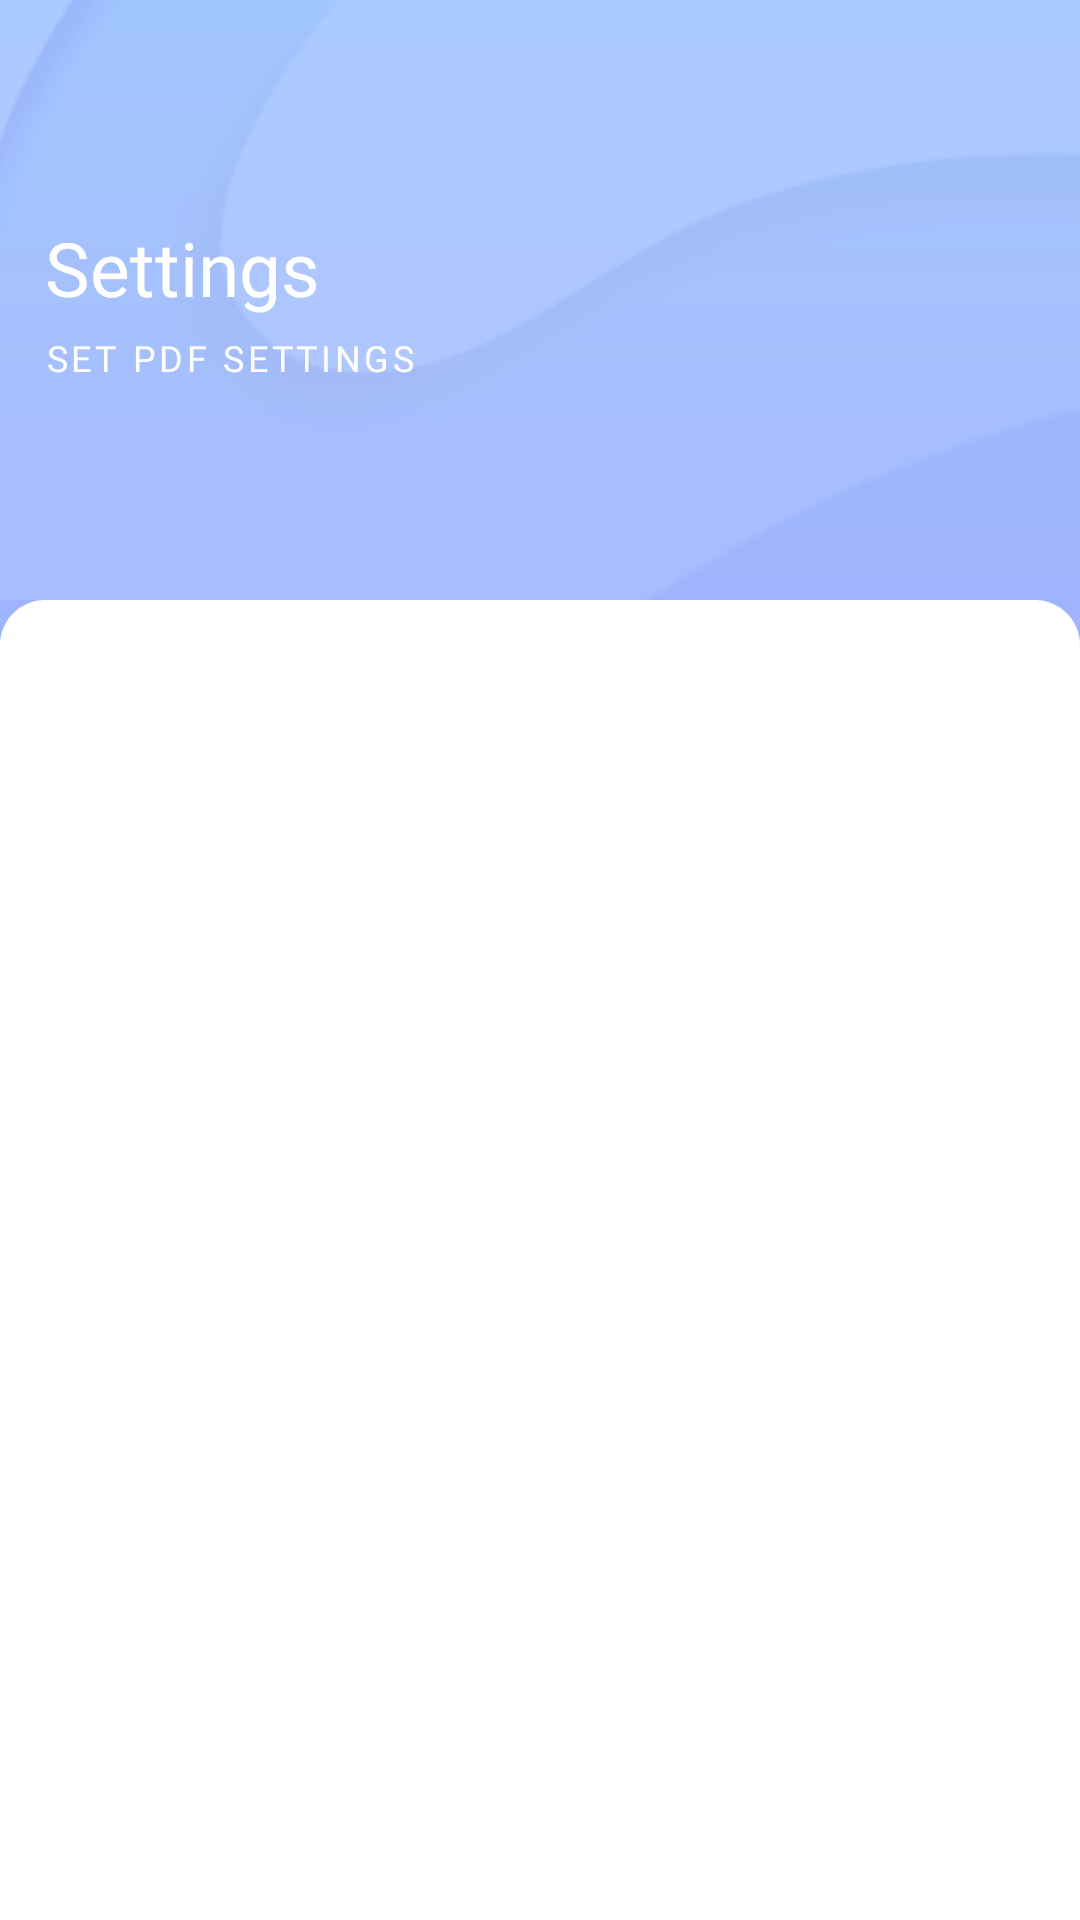

Here is an Android app screen rendered from its layout file. Give the layout XML and the strings, colors and styles it references.
<!-- AndroidManifest.xml: application theme AppThemeWhite -->
<!-- res/layout/fragment_settings.xml -->
<?xml version="1.0" encoding="utf-8"?>
<LinearLayout xmlns:android="http://schemas.android.com/apk/res/android"
    xmlns:app="http://schemas.android.com/apk/res-auto"
    xmlns:tools="http://schemas.android.com/tools"
    android:layout_width="match_parent"
    android:layout_height="match_parent"
    android:background="@drawable/gr_img_pdf"
    android:orientation="vertical"
    tools:context="SET">

    <androidx.core.widget.NestedScrollView
        android:layout_width="match_parent"
        android:layout_height="match_parent">


        <LinearLayout
            android:layout_width="match_parent"
            android:layout_height="match_parent"
            android:orientation="vertical">


            <RelativeLayout
                android:layout_width="match_parent"
                android:layout_height="200dp">

                <ImageView
                    android:layout_width="match_parent"
                    android:layout_height="match_parent"
                    android:adjustViewBounds="true"
                    android:scaleType="centerCrop"
                    android:src="@drawable/shape_bg" />

                <ImageView
                    android:id="@+id/ivBack"
                    android:layout_width="wrap_content"
                    android:layout_height="wrap_content"
                    android:layout_marginStart="15dp"
                    android:layout_marginTop="15dp"
                    android:src="@drawable/ic_back" />

                <LinearLayout
                    android:layout_width="wrap_content"
                    android:layout_height="wrap_content"
                    android:layout_centerVertical="true"
                    android:layout_marginStart="15dp"
                    android:layout_marginTop="5dp"
                    android:gravity="start"
                    android:orientation="vertical">

                    <TextView
                        android:id="@+id/title"
                        android:layout_width="wrap_content"
                        android:layout_height="wrap_content"
                        android:fontFamily="@font/roboto_b"
                        android:textAllCaps="false"
                        android:textColor="#FFF"
                        android:text="Settings"
                        android:textSize="25.0sp" />

                    <TextView
                        android:id="@+id/titleTwo"
                        android:layout_width="wrap_content"
                        android:layout_height="wrap_content"
                        android:layout_marginTop="5dp"
                        android:fontFamily="@font/roboto_reg"
                        android:letterSpacing="0.1"
                        android:text="Set PDF Settings"
                        android:textAllCaps="true"
                        android:textColor="#FFF"
                        android:textSize="12.0sp" />


                </LinearLayout>


            </RelativeLayout>


            <LinearLayout
                android:layout_width="match_parent"
                android:layout_height="wrap_content"
                android:background="@drawable/gr_white_tr"
                android:minHeight="500dp"
                android:orientation="vertical">


                <LinearLayout
                    android:layout_width="match_parent"
                    android:layout_height="wrap_content"
                    android:layout_gravity="top"
                    android:gravity="center"
                    android:orientation="vertical"
                    android:paddingHorizontal="10dp"
                    tools:targetApi="lollipop">

                    <androidx.recyclerview.widget.RecyclerView
                        android:id="@+id/settings_list"
                        android:layout_width="match_parent"
                        android:layout_height="wrap_content"
                        android:layout_marginHorizontal="5dp"
                        android:layout_marginVertical="15dp"
                        android:isScrollContainer="false"
                        android:nestedScrollingEnabled="false" />

                </LinearLayout>
            </LinearLayout>
        </LinearLayout>

    </androidx.core.widget.NestedScrollView>
</LinearLayout>
<!-- resources referenced by this layout -->
<resources>
  <!-- drawable gr_img_pdf (drawable) -->
  <?xml version="1.0" encoding="UTF-8"?>
  <shape xmlns:android="http://schemas.android.com/apk/res/android" android:shape="rectangle" >
  
      <gradient
          android:angle="-135"
          android:startColor="#97BFFF"
          android:endColor="#B09CFB"
          android:type="linear" />
  
  
  
  </shape>
  <!-- drawable gr_white_tr (drawable) -->
  <?xml version="1.0" encoding="UTF-8"?>
  <shape xmlns:android="http://schemas.android.com/apk/res/android" android:shape="rectangle" >
  
      <gradient
          android:angle="0"
          android:startColor="#FFF"
          android:endColor="#FFF"
          android:type="linear" />
  
      <corners
          android:topLeftRadius="15dp"
          android:topRightRadius="15dp"
          />
  
  
  
  </shape>
  <!-- drawable shape_bg: png bitmap (drawable, 11272 bytes) -->
  <style name="AppThemeWhite" parent="Theme.AppCompat.DayNight.NoActionBar">
  
      
          <item name="colorPrimary">#F3EFEF</item>
          <item name="colorPrimaryDark">#8DA9D5</item>
          <item name="colorAccent">#86A2CD</item>
          <item name="android:iconTint">#57646A</item>
          <item name="android:windowBackground">@color/windowBackground_light</item>
          <item name="titleToolbarTextColor">@color/mb_white</item>
          <item name="iconTintOnCard">#7796C5</item>
          <item name="historyIconColor">#6C82A5</item>
          <item name="customDividerColor">#4E4D4D</item>
          <item name="navigationIconTint">#A3B8C3</item>
          <item name="bottomSheetColor">?attr/colorPrimary</item>
          <item name="bottomSheetTextColor">@color/ic_launcher_background</item>
          <item name="bannerBackgroundColor">#8CA8D3</item>
          <item name="similarBgColor">#FBDEDE</item>
          <item name="bottomSheetBgColor">#BCBCBD</item>
          <item name="lockIconTintColor">#4E4444</item>
          <item name="actionMenuTextColor">#FADFDF</item>
          <item name="searchFileRaw">@raw/search_file_dark</item>
          <item name="android:actionMenuTextColor">#FAD0D0</item>
          <item name="android:scrollbarThumbVertical">@android:color/transparent</item>
          <item name="android:statusBarColor">#95BCF8</item>
          <item name="android:listDivider">@color/white</item>
          <item name="android:textColor">@color/colorBlackAlt</item>
          <item name="materialCardViewStyle">@style/MaterialCardviewStyleLight</item>
      </style>
  <color name="windowBackground_light">#F4F4F6</color>
  <color name="mb_white">@color/white</color>
  <color name="white">#FFFFFF</color>
  <color name="colorBlackAlt">#2B303B</color>
  <style name="MaterialCardviewStyleLight" parent="Widget.MaterialComponents.CardView">
          <item name="cardBackgroundColor">#D6B4B4</item>
      </style>
</resources>
